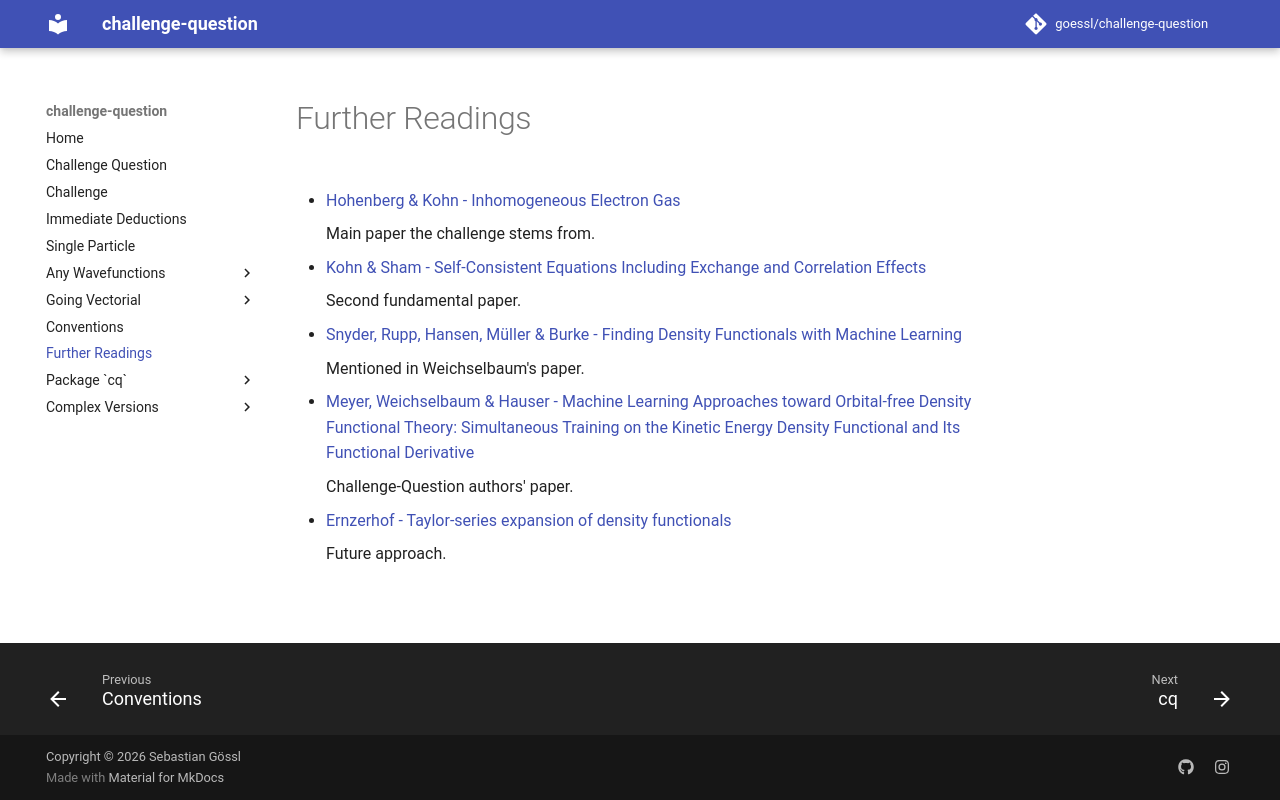

repository: goessl/challenge-question · page: further_readings/index.html · generator: mkdocs

# Further Readings

- [Hohenberg & Kohn - Inhomogeneous Electron Gas](https://journals.aps.org/pr/abstract/10.1103/PhysRev.136.B864)

    Main paper the challenge stems from.

- [Kohn & Sham - Self-Consistent Equations Including Exchange and Correlation Effects](https://journals.aps.org/pr/abstract/10.1103/PhysRev.140.A1133)

    Second fundamental paper.

- [Snyder, Rupp, Hansen, Müller & Burke - Finding Density Functionals with Machine Learning](https://journals.aps.org/prl/abstract/10.1103/PhysRevLett.108.253002)

    Mentioned in Weichselbaum's paper.

- [Meyer, Weichselbaum & Hauser - Machine Learning Approaches toward Orbital-free Density Functional Theory: Simultaneous Training on the Kinetic Energy Density Functional and Its Functional Derivative](https://pubs.acs.org/doi/10.1021/acs.jctc.0c00580)

    Challenge-Question authors' paper.

- [Ernzerhof - Taylor-series expansion of density functionals](https://journals.aps.org/pra/abstract/10.1103/PhysRevA.50.4593)

    Future approach.
